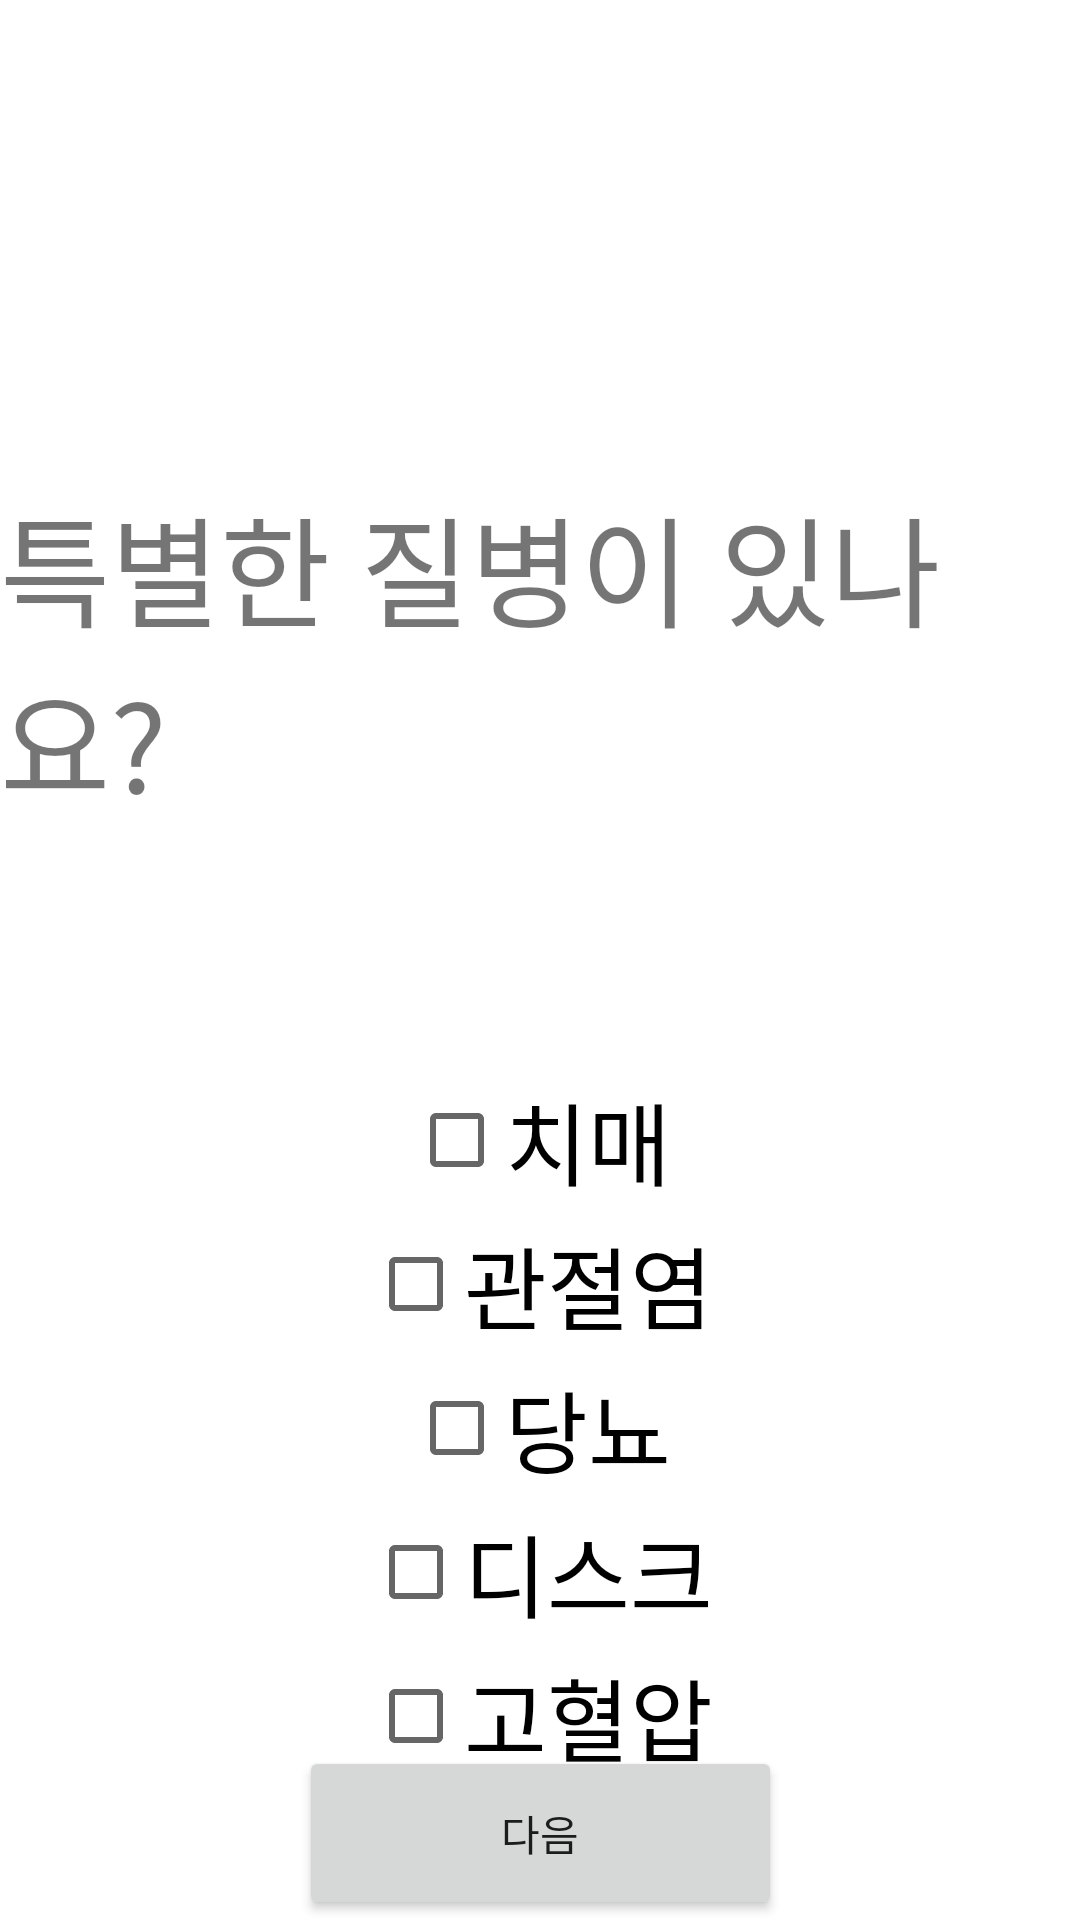

This screen was rendered from an Android layout file. Write that file and the resources it references.
<!-- AndroidManifest.xml: application theme Theme.MBJSMBJS -->
<!-- res/layout/activity_regi_disease.xml -->
<?xml version="1.0" encoding="utf-8"?>
<androidx.constraintlayout.widget.ConstraintLayout xmlns:android="http://schemas.android.com/apk/res/android"
    xmlns:app="http://schemas.android.com/apk/res-auto"
    xmlns:tools="http://schemas.android.com/tools"
    android:id="@+id/linearLayout"
    android:layout_width="match_parent"
    android:layout_height="match_parent"
    android:baselineAligned="false"
    tools:context=".RegiDiseaseActivity">


    <Button
        android:id="@+id/diseaseButton"
        android:layout_width="161dp"
        android:layout_height="58dp"
        android:text="다음"
        app:layout_constraintBottom_toBottomOf="parent"
        app:layout_constraintEnd_toEndOf="parent"
        app:layout_constraintStart_toStartOf="parent" />

    <TextView
        android:id="@+id/diseaseView"
        android:layout_width="wrap_content"
        android:layout_height="wrap_content"
        android:layout_marginTop="160dp"
        android:text="특별한 질병이 있나요?"
        android:textSize="40dp"
        app:layout_constraintEnd_toEndOf="parent"
        app:layout_constraintStart_toStartOf="parent"
        app:layout_constraintTop_toTopOf="parent" />

    <CheckBox
        android:id="@+id/dementiaCheckBox"
        android:layout_width="wrap_content"
        android:layout_height="wrap_content"
        android:layout_marginTop="80dp"
        android:text="치매"
        android:textSize="30dp"
        app:layout_constraintEnd_toEndOf="parent"
        app:layout_constraintStart_toStartOf="parent"
        app:layout_constraintTop_toBottomOf="@+id/diseaseView" />

    <CheckBox
        android:id="@+id/arthritisCheckBox"
        android:layout_width="wrap_content"
        android:layout_height="wrap_content"
        android:text="관절염"
        android:textSize="30dp"
        app:layout_constraintEnd_toEndOf="parent"
        app:layout_constraintStart_toStartOf="parent"
        app:layout_constraintTop_toBottomOf="@+id/dementiaCheckBox" />

    <CheckBox
        android:id="@+id/diabetesCheckBox"
        android:layout_width="wrap_content"
        android:layout_height="wrap_content"
        android:text="당뇨"
        android:textSize="30dp"
        app:layout_constraintEnd_toEndOf="parent"
        app:layout_constraintStart_toStartOf="parent"
        app:layout_constraintTop_toBottomOf="@+id/arthritisCheckBox" />

    <CheckBox
        android:id="@+id/discCheckBox"
        android:layout_width="wrap_content"
        android:layout_height="wrap_content"
        android:text="디스크"
        android:textSize="30dp"
        app:layout_constraintEnd_toEndOf="parent"
        app:layout_constraintStart_toStartOf="parent"
        app:layout_constraintTop_toBottomOf="@+id/diabetesCheckBox" />

    <CheckBox
        android:id="@+id/hypertensionCheckBox"
        android:layout_width="wrap_content"
        android:layout_height="wrap_content"
        android:text="고혈압"
        android:textSize="30dp"
        app:layout_constraintEnd_toEndOf="parent"
        app:layout_constraintStart_toStartOf="parent"
        app:layout_constraintTop_toBottomOf="@+id/discCheckBox" />

</androidx.constraintlayout.widget.ConstraintLayout>
<!-- resources referenced by this layout -->
<resources>
  <style name="Theme.MBJSMBJS" parent="Theme.MaterialComponents.DayNight.DarkActionBar">
          
          <item name="colorPrimary">@color/purple_500</item>
          <item name="colorPrimaryVariant">@color/purple_700</item>
          <item name="colorOnPrimary">@color/white</item>
          
          <item name="colorSecondary">@color/teal_200</item>
          <item name="colorSecondaryVariant">@color/teal_700</item>
          <item name="colorOnSecondary">@color/black</item>
          
          <item name="android:statusBarColor" tools:targetApi="l">?attr/colorPrimaryVariant</item>
          
          <item name="windowActionBar">false</item>
          <item name="windowNoTitle">true</item>
      </style>
  <!-- not gathered from this repository: default colours our renderer supplied (Android Studio template values) -->
  <color name="purple_500">#FF6200EE</color>
  <color name="purple_700">#FF3700B3</color>
  <color name="teal_200">#FF03DAC5</color>
  <color name="teal_700">#FF018786</color>
  <color name="black">#FF000000</color>
  <color name="white">#FFFFFFFF</color>
</resources>
